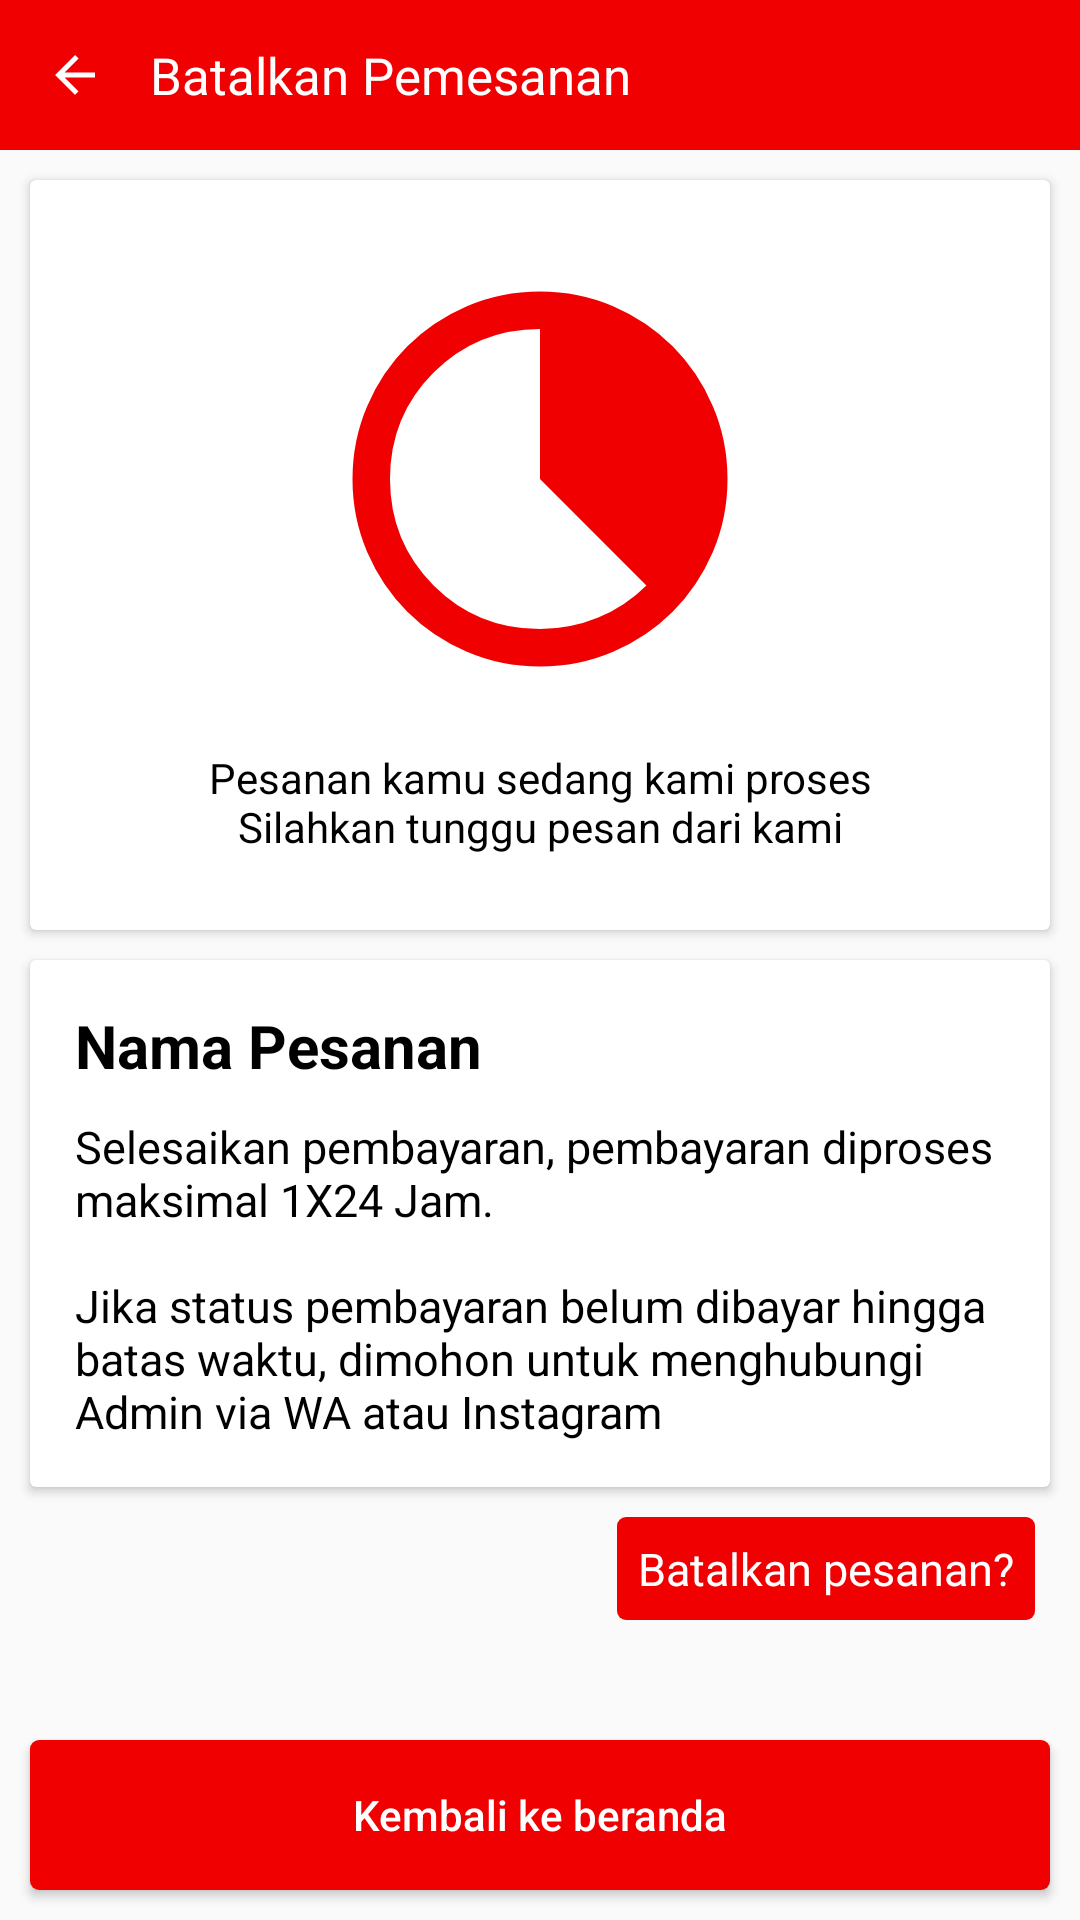

Layout XML and referenced resources for this Android screen:
<!-- AndroidManifest.xml: application theme Theme.AnnetHomestay -->
<!-- res/layout/activity_payment.xml -->
<?xml version="1.0" encoding="utf-8"?>
<RelativeLayout
    xmlns:android="http://schemas.android.com/apk/res/android"
    xmlns:app="http://schemas.android.com/apk/res-auto"
    xmlns:tools="http://schemas.android.com/tools"
    android:id="@+id/main"
    android:layout_width="match_parent"
    android:layout_height="match_parent"
    tools:context=".ActivityPayment">

    <LinearLayout
        android:id="@+id/head_penginapan"
        android:layout_width="match_parent"
        android:layout_height="wrap_content"
        android:orientation="horizontal"
        android:gravity="center_vertical"
        android:background="@color/main_red">
        <ImageView
            android:id="@+id/ic_back"
            android:layout_width="20dp"
            android:layout_height="20dp"
            android:src="@drawable/ic_back"
            android:layout_margin="15dp"/>
        <TextView
            android:id="@+id/text_about"
            android:layout_width="wrap_content"
            android:layout_height="wrap_content"
            android:text="Batalkan Pemesanan"
            android:textSize="17sp"
            android:textColor="@color/white"/>
    </LinearLayout>
    
    <androidx.cardview.widget.CardView
        android:id="@+id/status_img"
        android:layout_width="match_parent"
        android:layout_height="250dp"
        android:layout_below="@id/head_penginapan"
        android:layout_marginTop="10dp"
        android:layout_marginHorizontal="10dp">
        <RelativeLayout
            android:layout_width="match_parent"
            android:layout_height="match_parent"
            android:gravity="center_vertical">
            <ImageView
                android:id="@+id/stat_img"
                android:layout_width="150dp"
                android:layout_height="150dp"
                android:src="@drawable/ic_loading"
                android:layout_centerHorizontal="true"/>
            <TextView
                android:layout_width="wrap_content"
                android:layout_height="wrap_content"
                android:text="@string/status_pesan"
                android:textAlignment="center"
                android:layout_below="@+id/stat_img"
                android:layout_centerHorizontal="true"
                android:textColor="@color/black"
                android:layout_marginTop="15dp"/>
        </RelativeLayout>
    </androidx.cardview.widget.CardView>
    <androidx.cardview.widget.CardView
        android:id="@+id/status_deskrip"
        android:layout_width="match_parent"
        android:layout_height="wrap_content"
        android:layout_below="@+id/status_img"
        android:layout_marginTop="10dp"
        android:layout_marginHorizontal="10dp">
        <RelativeLayout
            android:layout_width="match_parent"
            android:layout_height="wrap_content"
            android:padding="15dp">
            <TextView
                android:id="@+id/pesan_nama"
                android:layout_width="wrap_content"
                android:layout_height="wrap_content"
                android:text="Nama Pesanan"
                android:textSize="20sp"
                android:textStyle="bold"
                android:textColor="@color/black"
                android:layout_marginBottom="10dp"/>
            <TextView
                android:id="@+id/pesan_deskrip"
                android:layout_width="wrap_content"
                android:layout_height="wrap_content"
                android:text="@string/pembayaran"
                android:textColor="@color/black"
                android:textSize="15sp"
                android:layout_below="@+id/pesan_nama"/>
        </RelativeLayout>
    </androidx.cardview.widget.CardView>
    <TextView
        android:id="@+id/pesan_batal"
        android:layout_width="wrap_content"
        android:layout_height="wrap_content"
        android:textSize="15sp"
        android:textColor="@color/white"
        android:text="Batalkan pesanan?"
        android:layout_below="@+id/status_deskrip"
        android:layout_alignParentEnd="true"
        android:layout_marginEnd="15dp"
        android:layout_marginTop="10dp"
        android:background="@drawable/bt_rounded"
        android:padding="7dp"/>
    <Button
        android:id="@+id/back_beranda"
        android:layout_width="match_parent"
        android:layout_height="50dp"
        android:background="@drawable/bt_rounded"
        android:layout_alignParentBottom="true"
        android:text="Kembali ke beranda"
        android:textAllCaps="false"
        android:textColor="@color/white"
        android:layout_margin="10dp"/>

</RelativeLayout>
<!-- resources referenced by this layout -->
<resources>
  <color name="black">#FF000000</color>
  <color name="main_red">#F00000</color>
  <color name="white">#FFFFFFFF</color>
  <!-- drawable bt_rounded (drawable) -->
  <?xml version="1.0" encoding="UTF-8" ?>
  <selector xmlns:android="http://schemas.android.com/apk/res/android">
  
      <item>
          <shape xmlns:android="http://schemas.android.com/apk/res/android"
              android:shape="rectangle">
  
              <solid android:color="@color/main_red"/>
              <corners android:radius="3dp"/>
  
          </shape>
      </item>
  
  </selector>
  <!-- drawable ic_back (drawable) -->
  <vector xmlns:android="http://schemas.android.com/apk/res/android" android:autoMirrored="true" android:height="24dp" android:tint="@color/white" android:viewportHeight="24" android:viewportWidth="24" android:width="24dp">
        
      <path android:fillColor="@android:color/white"
          android:pathData="M20,11H7.83l5.59,-5.59L12,4l-8,8 8,8 1.41,-1.41L7.83,13H20v-2z"/>
      
  </vector>
  <!-- drawable ic_loading (drawable) -->
  <vector xmlns:android="http://schemas.android.com/apk/res/android"
      android:width="24dp"
      android:height="24dp"
      android:viewportWidth="960"
      android:viewportHeight="960">
    <path
        android:pathData="M480,880q-83,0 -156,-31.5T197,763q-54,-54 -85.5,-127T80,480q0,-83 31.5,-156T197,197q54,-54 127,-85.5T480,80q83,0 156,31.5T763,197q54,54 85.5,127T880,480q0,83 -31.5,156T763,763q-54,54 -127,85.5T480,880ZM480,800q64,0 123,-24t104,-69L480,480v-320q-134,0 -227,93t-93,227q0,134 93,227t227,93Z"
        android:fillColor="@color/main_red"/>
  </vector>
  <string name="pembayaran">Selesaikan pembayaran, pembayaran diproses maksimal 1X24 Jam.\n\nJika status pembayaran belum dibayar hingga batas waktu, dimohon untuk menghubungi Admin via WA atau Instagram</string>
  <string name="status_pesan">Pesanan kamu sedang kami proses\nSilahkan tunggu pesan dari kami</string>
  <style name="Theme.AnnetHomestay" parent="Theme.AppCompat.Light.NoActionBar">
          
          <item name="colorPrimary">@color/purple_500</item>
          <item name="colorPrimaryVariant">@color/purple_700</item>
          <item name="colorOnPrimary">@color/white</item>
          
          <item name="colorSecondary">@color/teal_200</item>
          <item name="colorSecondaryVariant">@color/teal_700</item>
          <item name="colorOnSecondary">@color/black</item>
          
          <item name="android:statusBarColor">?attr/colorPrimaryVariant</item>
          
      </style>
  <color name="purple_500">#FF6200EE</color>
  <color name="purple_700">#FF3700B3</color>
  <color name="teal_200">#FF03DAC5</color>
  <color name="teal_700">#FF018786</color>
</resources>
